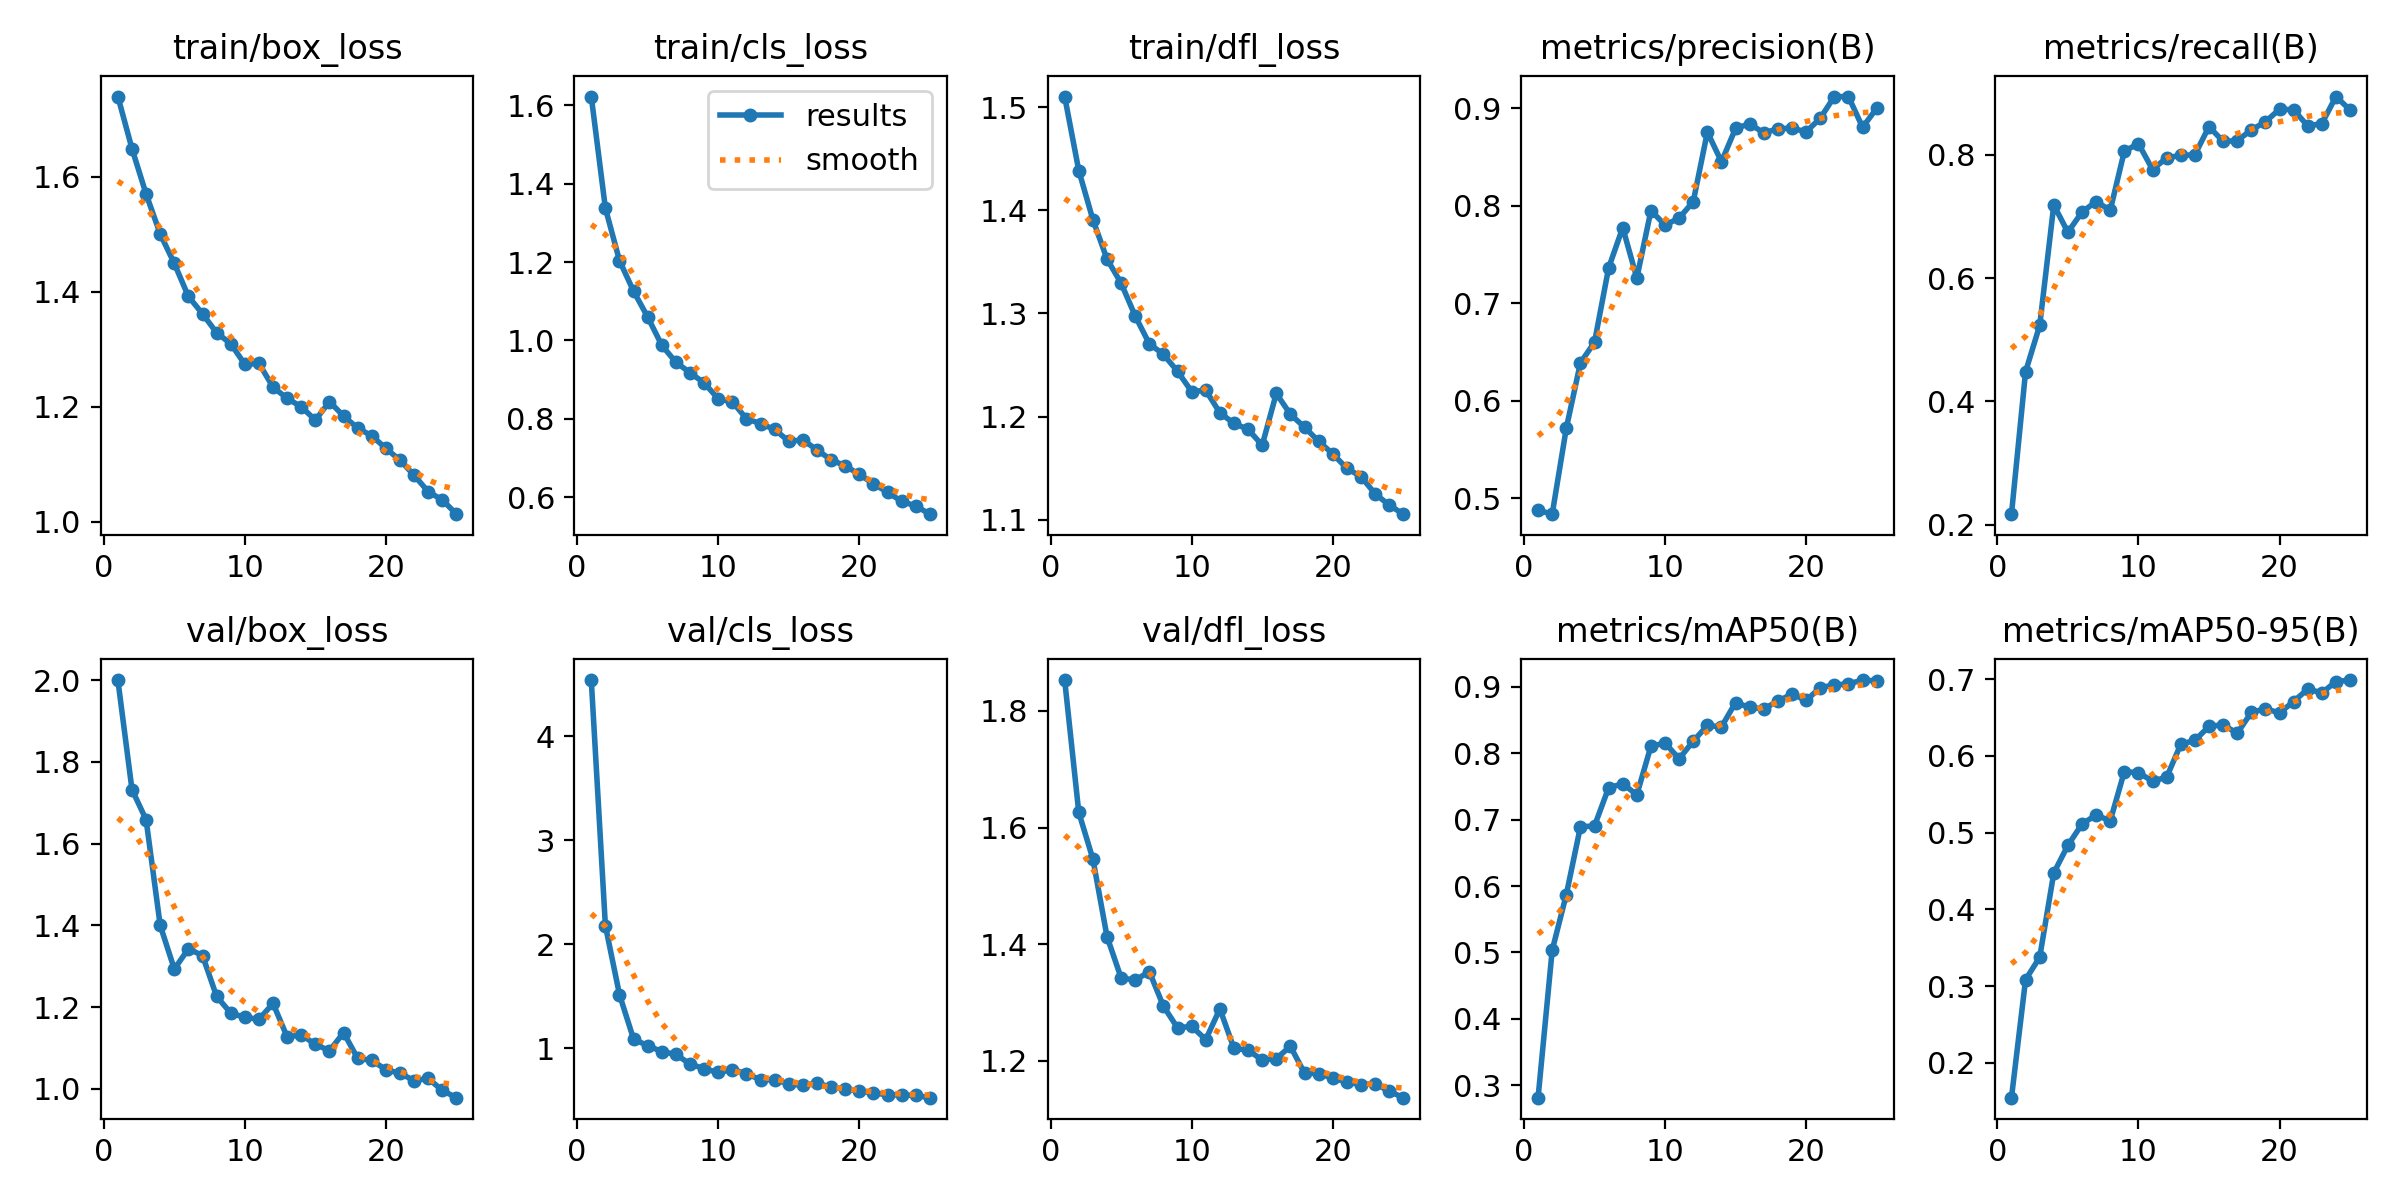

Data behind this chart, as committed beside it:
epoch, time, train/box_loss, train/cls_loss, train/dfl_loss, metrics/precision(B), metrics/recall(B), metrics/mAP50(B), metrics/mAP50-95(B), val/box_loss, val/cls_loss, val/dfl_loss, lr/pg0, lr/pg1, lr/pg2
1, 67.62, 1.74, 1.622, 1.51, 0.4875, 0.2168, 0.2812, 0.1547, 2, 4.538, 1.853, 0.06778, 0.002928, 0.002928
2, 135.3, 1.649, 1.337, 1.439, 0.4834, 0.4482, 0.5031, 0.3085, 1.732, 2.179, 1.626, 0.03518, 0.005636, 0.005636
3, 202, 1.57, 1.204, 1.391, 0.5715, 0.5232, 0.5869, 0.3377, 1.658, 1.515, 1.546, 0.007669, 0.007669, 0.007669
4, 268, 1.501, 1.125, 1.353, 0.6386, 0.7186, 0.6891, 0.4476, 1.4, 1.087, 1.413, 0.007339, 0.007339, 0.007339
5, 334.4, 1.449, 1.06, 1.329, 0.6598, 0.6745, 0.6906, 0.4836, 1.293, 1.025, 1.342, 0.007009, 0.007009, 0.007009
6, 399.7, 1.392, 0.9875, 1.298, 0.736, 0.7073, 0.7479, 0.5113, 1.343, 0.9669, 1.338, 0.006679, 0.006679, 0.006679
7, 465.4, 1.362, 0.9443, 1.271, 0.7774, 0.7243, 0.754, 0.5232, 1.326, 0.9409, 1.353, 0.006348, 0.006348, 0.006348
8, 532, 1.329, 0.9176, 1.26, 0.7256, 0.7101, 0.7374, 0.5154, 1.226, 0.8475, 1.294, 0.006018, 0.006018, 0.006018
9, 597.9, 1.31, 0.8917, 1.244, 0.7949, 0.8061, 0.8107, 0.5797, 1.185, 0.8031, 1.257, 0.005688, 0.005688, 0.005688
10, 663.6, 1.274, 0.8509, 1.224, 0.78, 0.8182, 0.8153, 0.5782, 1.175, 0.767, 1.259, 0.005357, 0.005357, 0.005357
11, 729.4, 1.276, 0.8433, 1.225, 0.7871, 0.7763, 0.7917, 0.5673, 1.17, 0.7938, 1.237, 0.005027, 0.005027, 0.005027
12, 794.9, 1.234, 0.8003, 1.204, 0.8041, 0.7953, 0.8182, 0.5724, 1.209, 0.7568, 1.289, 0.004697, 0.004697, 0.004697
13, 860.8, 1.215, 0.7876, 1.193, 0.8753, 0.7992, 0.8418, 0.6152, 1.127, 0.6955, 1.222, 0.004367, 0.004367, 0.004367
14, 926.5, 1.2, 0.7728, 1.188, 0.845, 0.8002, 0.8398, 0.6204, 1.132, 0.6975, 1.219, 0.004036, 0.004036, 0.004036
15, 992.5, 1.177, 0.7426, 1.172, 0.8792, 0.8459, 0.8763, 0.6385, 1.109, 0.657, 1.202, 0.003706, 0.003706, 0.003706
16, 1086, 1.209, 0.7463, 1.222, 0.8839, 0.8219, 0.8689, 0.6407, 1.093, 0.643, 1.204, 0.003376, 0.003376, 0.003376
17, 1151, 1.184, 0.7205, 1.202, 0.8744, 0.8231, 0.867, 0.6296, 1.137, 0.6635, 1.225, 0.003045, 0.003045, 0.003045
18, 1214, 1.163, 0.6955, 1.19, 0.8788, 0.8404, 0.8784, 0.6568, 1.074, 0.6265, 1.179, 0.002715, 0.002715, 0.002715
19, 1278, 1.15, 0.6799, 1.176, 0.8794, 0.8537, 0.8892, 0.6616, 1.07, 0.6086, 1.179, 0.002385, 0.002385, 0.002385
20, 1343, 1.128, 0.6583, 1.164, 0.8756, 0.8742, 0.8796, 0.6562, 1.047, 0.5864, 1.171, 0.002055, 0.002055, 0.002055
21, 1408, 1.107, 0.634, 1.15, 0.8895, 0.8732, 0.8988, 0.671, 1.038, 0.5703, 1.164, 0.001724, 0.001724, 0.001724
22, 1472, 1.081, 0.6127, 1.142, 0.9118, 0.8469, 0.9029, 0.6872, 1.02, 0.5518, 1.159, 0.001394, 0.001394, 0.001394
23, 1537, 1.052, 0.5893, 1.125, 0.9118, 0.8509, 0.9044, 0.6822, 1.025, 0.5504, 1.161, 0.001064, 0.001064, 0.001064
24, 1601, 1.038, 0.5776, 1.114, 0.8803, 0.8947, 0.9102, 0.697, 0.9959, 0.5461, 1.148, 0.0007335, 0.0007335, 0.0007335
25, 1665, 1.013, 0.5566, 1.105, 0.8997, 0.8728, 0.909, 0.699, 0.9783, 0.5246, 1.137, 0.0004032, 0.0004032, 0.0004032
